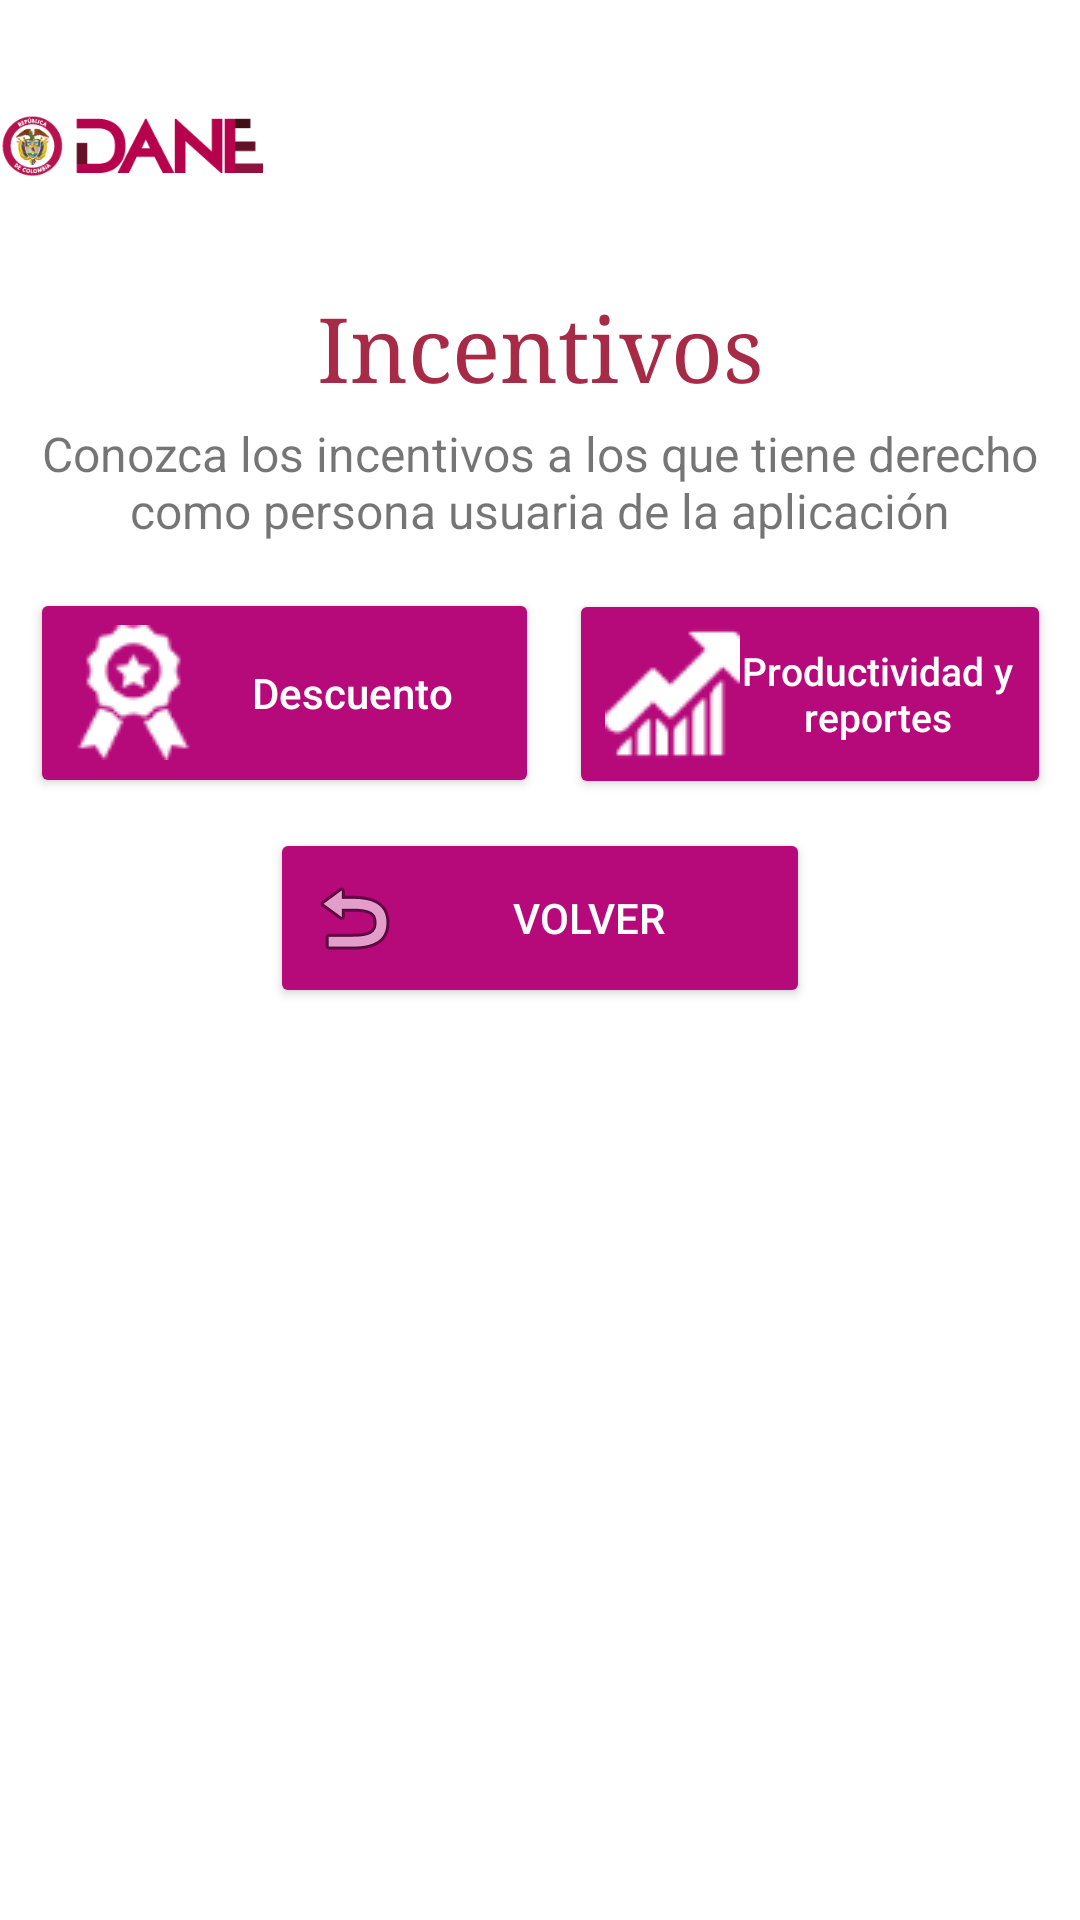

Android layout source for this screen:
<!-- AndroidManifest.xml: application theme AppTheme -->
<!-- res/layout/activity_incentivos.xml -->
<?xml version="1.0" encoding="utf-8"?>
<LinearLayout
    xmlns:android="http://schemas.android.com/apk/res/android"
    xmlns:app="http://schemas.android.com/apk/res-auto"
    xmlns:tools="http://schemas.android.com/tools"
    android:orientation="vertical" android:layout_width="match_parent"
    android:layout_height="match_parent"
    android:background="#ffffff"
    android:weightSum="1">


    <ImageView
        android:id="@+id/imageView"
        android:layout_width="91dp"
        android:layout_height="wrap_content"
        app:srcCompat="@drawable/logo_dane" />

    <TextView
        android:id="@+id/textView"
        android:layout_width="match_parent"
        android:layout_height="wrap_content"
        android:layout_above="@+id/linearLayout"
        android:layout_alignParentEnd="true"
        android:layout_alignParentStart="true"
        android:gravity="center"
        android:text="Incentivos"
        android:typeface="serif"

        android:textColor="@color/colorPrimary"
        android:textSize="30dp" />
    <LinearLayout
        android:layout_width="match_parent"
        android:layout_height="wrap_content"
        android:layout_margin="5dp"
        android:orientation="horizontal"
        android:weightSum="1">

        <TextView
            android:id="@+id/txtInfo"
            android:layout_width="match_parent"
            android:layout_height="wrap_content"
            android:text="Conozca los incentivos a los que tiene derecho como persona usuaria de la aplicación"
            android:textAlignment="center"
            android:textSize="16sp" />

    </LinearLayout>

     <LinearLayout
        android:layout_width="match_parent"
        android:layout_height="wrap_content"
        android:layout_margin="5dp"
        android:orientation="horizontal"
        android:weightSum="1">

        <Button
            android:id="@+id/btnDescuento"
            android:layout_width="172dp"
            android:layout_height="70dp"

            android:layout_margin="5dp"
            android:layout_weight="0.47"
            android:drawableLeft="@drawable/incentivo"
            android:hint="Descuento"
            android:textColor="@android:color/background_light"
            android:textColorHint="@android:color/background_light"
            android:theme="@style/BotonColores" />

         <Button
             android:id="@+id/btnReportes"
             android:layout_width="163dp"
             android:layout_height="70dp"

             android:layout_margin="5dp"
             android:layout_weight="0.47"
             android:drawableStart="@drawable/reportes_a"
             android:hint="Productividad y reportes"
             android:textColor="@android:color/background_light"
             android:textColorHint="@android:color/background_light"
             android:textSize="13sp"
             android:theme="@style/BotonColores" />
    </LinearLayout>

    <LinearLayout
        android:layout_width="match_parent"
        android:layout_height="wrap_content"
        android:orientation="horizontal"
        android:weightSum="1"
        android:gravity="center_horizontal">
        <Button
            android:id="@+id/btnVolver"
            android:layout_width="180dp"

            android:layout_height="60dp"
            android:layout_centerInParent="true"
            android:drawableLeft="@android:drawable/ic_menu_revert"
            android:gravity="center"

            android:text="Volver"
            android:textColor="@android:color/background_light"
            android:theme="@style/BotonColores" />
    </LinearLayout>


</LinearLayout>
<!-- resources referenced by this layout -->
<resources>
  <color name="colorPrimary">#a72b46</color>
  <!-- drawable incentivo: png bitmap (drawable, 1418 bytes) -->
  <!-- drawable logo_dane: png bitmap (drawable, 8850 bytes) -->
  <!-- drawable reportes_a: png bitmap (drawable, 1082 bytes) -->
  <style name="BotonColores" parent="Theme.AppCompat.Light">
          <item name="colorControlHighlight">#870663</item>
          <item name="colorControlNormal">#f00bf4</item>
          <item name="colorButtonNormal">#b60a7a</item>
      </style>
  <style name="AppTheme" parent="Theme.AppCompat.Light.DarkActionBar">
          
          <item name="colorPrimary">@color/colorPrimary</item>
          <item name="colorPrimaryDark">@color/colorPrimaryDark</item>
          <item name="colorAccent">@color/colorAccent</item>
          <item name="colorControlHighlight">#870663</item>
          <item name="colorControlNormal">#a72b46</item>
          <item name="colorControlActivated">#a72b46</item>
      </style>
  <color name="colorPrimaryDark">#9eb2cf</color>
  <color name="colorAccent">#ff4081</color>
</resources>
